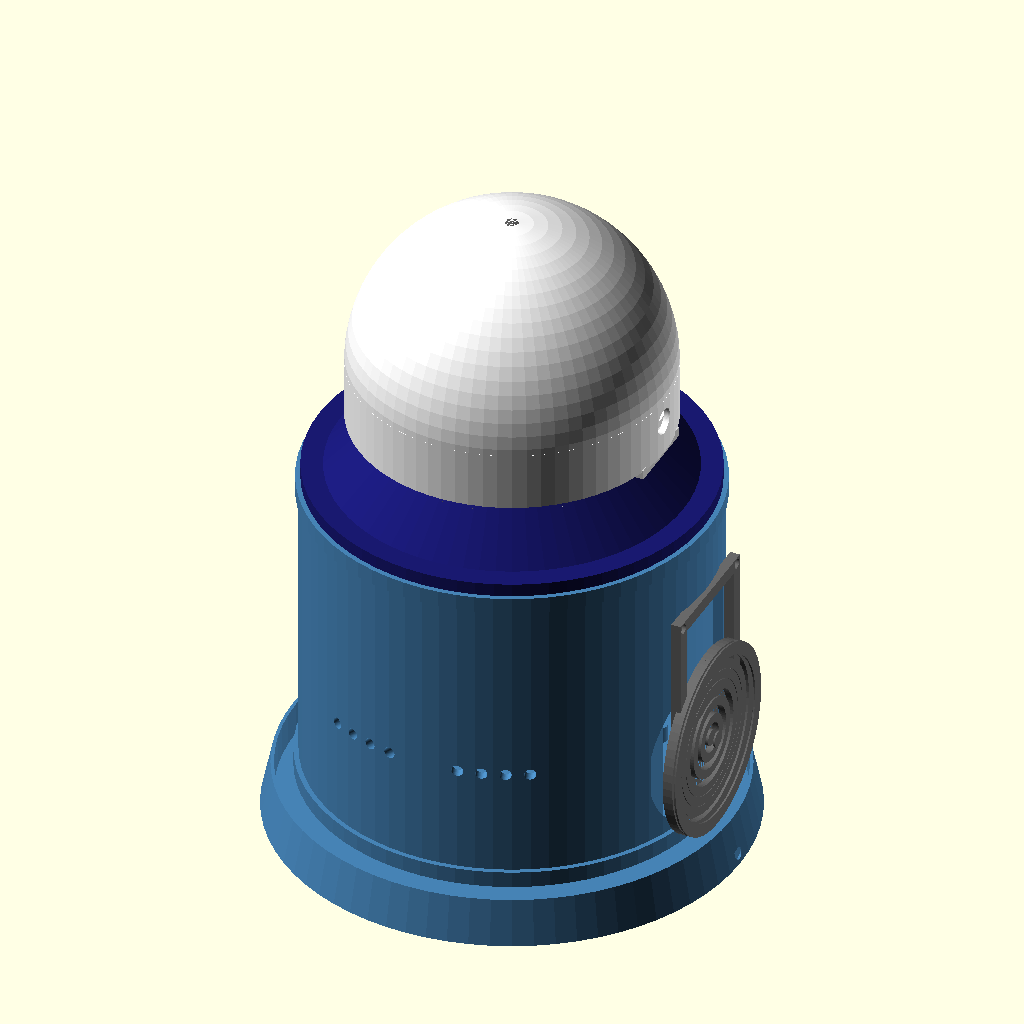
Cell 1: the model at its default parameters.
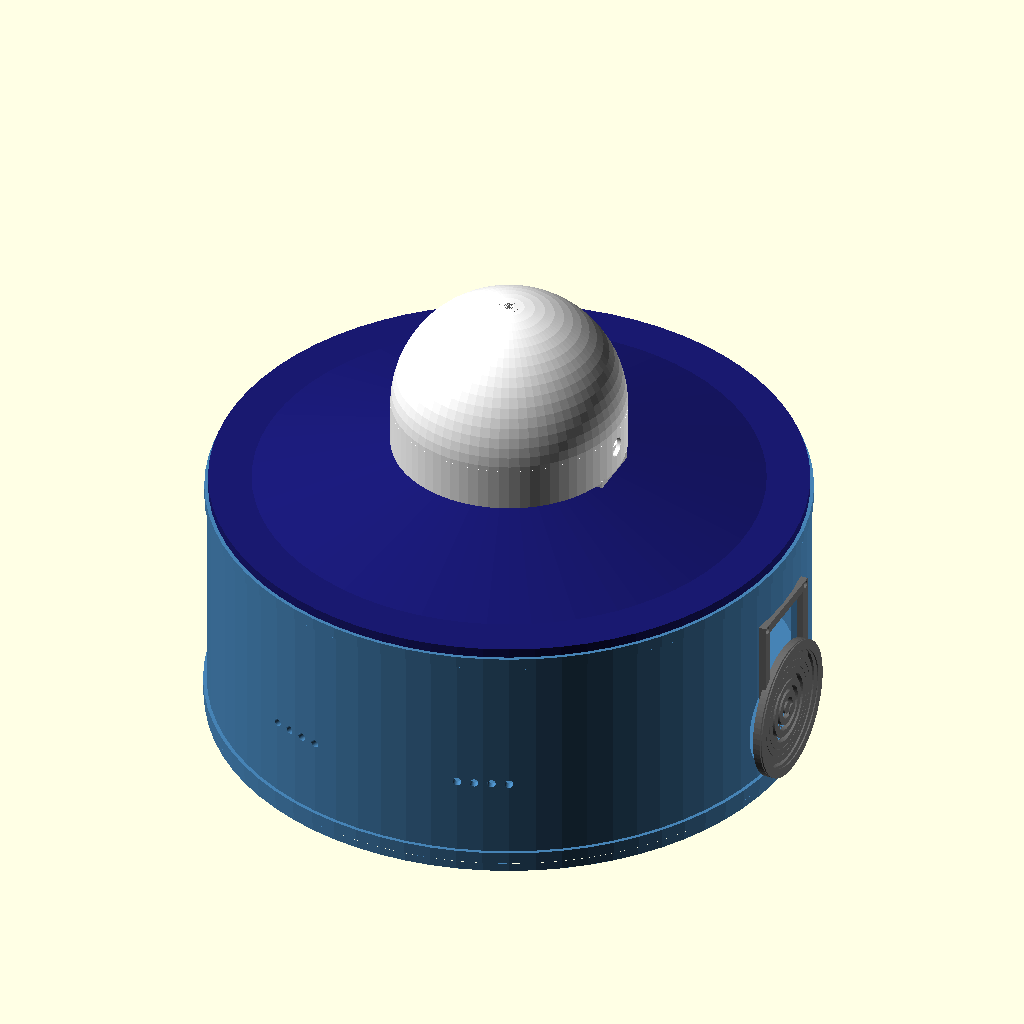
Cell 2: body_od = 244 (everything else at default).
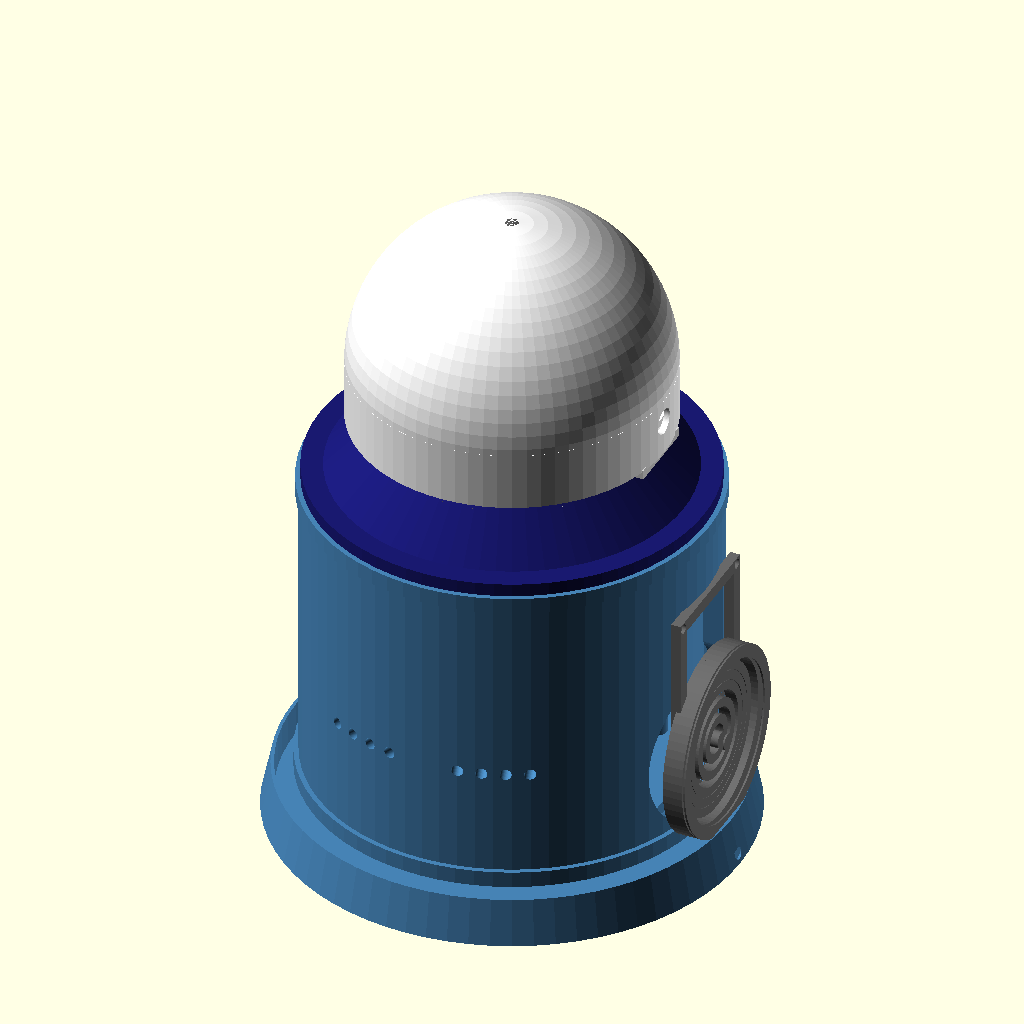
Cell 3: wall_t = 6 (everything else at default).
The same orthographic view direction (rotation 55°, 0°, 25°; colour scheme Cornfield) for every cell, with the view re-fitted per cell, so scale and position can differ between cells.
OpenSCAD source file robi_body.scad:
// ============================================================
//  ROBI — R2D2 İlhamlı Masaüstü Robot Gövdesi
//  OpenSCAD Parametrik Model  |  v1.0
// ============================================================
//
//  Bileşenler:
//    • Raspberry Pi 4          85.6 × 56.5 × 17 mm
//    • Pi Camera Module 3      25 × 24 mm
//    • SG90 Servo              22.2 × 11.8 × 29.5 mm
//    • MAX7219 8×8 LED Matrix  32 × 32 mm modül
//    • PAM8403 Amplifikatör    33 × 23 mm
//    • INMP441 Mikrofon        18 × 18 mm breakout
//    • Hoparlör                52 mm çap, 4Ω 3W
//    • Güç                     USB-C (tabandan giriş)
//
//  Baskı Notları:
//    • Önerilen katman kalınlığı: 0.2 mm
//    • Dolgu: %20 gyroid
//    • Malzeme: PETG veya ABS (ısı dayanımı için)
//    • Destek: dome_head için gerekli; gövde+taban desteksiz
//
//  Parçalar (ayrı ayrı baskı alınacak):
//    1. base()         — taban
//    2. body()         — ana gövde
//    3. body_lid()     — gövde arka kapak (Pi erişimi)
//    4. neck()         — boyun / servo tutacağı
//    5. dome_head()    — dönen kafa
//    6. speaker_grille() — hoparlör ızgarası (gövde içine press-fit)
//    7. led_bezel()    — LED matrix çerçevesi
//
//  Alt kısımda render seçenekleri var — istediğin parçayı
//  yorum satırından çıkararak render et / STL export et.
// ============================================================

$fn = 72;
eps = 0.01;  // kesişim hataları için küçük tolerans


// ══════════════════════════════════════════════════════════
//  ANA PARAMETRELER  (buradan özelleştir)
// ══════════════════════════════════════════════════════════

// Gövde
body_od      = 122;   // dış çap
wall_t       =   3;   // duvar kalınlığı
body_h       = 100;   // gövde yüksekliği (tabansız)
body_id      = body_od - wall_t * 2;  // iç çap

// Taban
base_od      = 144;   // dış çap (stabilite için geniş)
base_h       =  14;   // yükseklik
base_wall    =   4;

// Boyun (servo bölgesi)
neck_od_bot  = body_od  - 6;  // alt çap (gövdeyle örtüşür)
neck_od_top  =  72;           // üst çap (dome ile örtüşür)
neck_h       =  22;

// Kafa (dome)
dome_od      =  96;   // dış çap
dome_wall    =   3;
dome_h       =  50;   // toplam yükseklik (silindir + küresel üst)
dome_cyl_h   =  18;   // alt silindirik bölüm yüksekliği

// ── Bileşen boyutları ─────────────────────────────────────

// Raspberry Pi 4
pi_w         = 85.6;
pi_d         = 56.5;
pi_hole_sp_x = 58.0;  // vida delikleri x aralığı
pi_hole_sp_y = 49.0;  // vida delikleri y aralığı
pi_hole_d    =  2.7;  // M2.5 vida deliği
pi_standoff  =   5;   // standoff yüksekliği

// SG90 Servo
sg90_w       = 22.2;
sg90_d       = 11.8;
sg90_h       = 29.5;
sg90_tab_sp  = 27.5;  // tab vida delikleri arası mesafe
sg90_tab_t   =  2.5;  // tab kalınlığı
sg90_tab_d   =  2.0;  // tab vida deliği
sg90_shaft_d =  4.8;  // mil çapı (küçük tolerans ekli)
sg90_shaft_h =   8;   // milin yüksekliği

// Pi Camera
cam_w        =  25;
cam_h        =  24;
cam_lens_d   =   8;   // lens deliği çapı
cam_recess   =   2;   // lens için hafif girintü

// MAX7219 LED Matrix
led_size     =  32;   // kare modül
led_depth    =  12;   // modül derinliği (arkadan)
led_tol      =   0.4; // sıkıştırma toleransı

// PAM8403 Amplifikatör
amp_w        =  33;
amp_d        =  23;
amp_h        =  14;

// INMP441 Mikrofon
mic_pcb      =  18;
mic_hole_d   =   3;   // delik — ses geçişi için

// Hoparlör (52mm)
spk_d        =  52;
spk_rim      =   3;   // flanş çapı (spk_d'ye eklenir)
spk_depth    =  18;   // derinlik (frame içi boşluk)

// Pi kamera ribbon kablo kanalı
rib_w        =  17;   // kablo genişliği
rib_t        =   2.5; // kablo kalınlığı

// USB-C delik (tabanda)
usbc_w       =  10;
usbc_h       =   4;

// Montaj vidaları
screw_d      =   2.7; // M3 vida deliği
boss_d       =   7;   // vida kulağı dış çapı


// ══════════════════════════════════════════════════════════
//  YARDIMCI MODÜLLER
// ══════════════════════════════════════════════════════════

// Kenarları yumuşatılmış kutu
module rounded_box(w, d, h, r=2) {
    hull()
        for (x=[-1,1], y=[-1,1])
            translate([x*(w/2-r), y*(d/2-r), 0])
                cylinder(r=r, h=h);
}

// Vida kulağı (standoff)
module boss(h, screw=screw_d) {
    difference() {
        cylinder(d=boss_d, h=h);
        cylinder(d=screw, h=h+eps);
    }
}

// Hoparlör ızgara deseni (konsantrik halkalar + çapraz)
module spk_grille_pattern(d, t) {
    difference() {
        cylinder(d=d, h=t);
        // Konsantrik halka delikleri
        for (r = [6, 11, 16, 19, 22])
            rotate_extrude($fn=72)
                translate([r, 0])
                    square([2.8, t+2*eps], center=true);
        // Merkez delik
        cylinder(d=5, h=t+2*eps);
    }
}


// ══════════════════════════════════════════════════════════
//  1. TABAN
// ══════════════════════════════════════════════════════════
module base() {
    color("SteelBlue")
    difference() {
        union() {
            // Dış form — hafif konik (R2D2 alt detayı)
            cylinder(d1=base_od, d2=base_od - 6, h=base_h);
            // Üst bilezik — gövde ile örtüşme
            translate([0, 0, base_h - 4])
                cylinder(d=body_od + 2, h=4);
        }

        // İç boşluk (kablo yönetimi)
        translate([0, 0, base_wall])
            cylinder(d=base_od - base_wall*2, h=base_h);

        // USB-C giriş deliği (öne doğru, tabana yakın)
        rotate([0, 0, 0])
        translate([base_od/2 - 1, 0, base_h * 0.45])
            rotate([0, 90, 0])
                rounded_box(usbc_w, usbc_h, base_wall * 2 + 2);

        // Kaymaz taban delikleri — silikon pençe için (4 adet)
        for (a = [45, 135, 225, 315])
            rotate([0, 0, a])
                translate([base_od/2 - 14, 0, -eps])
                    cylinder(d=6, h=3);

        // Gövde yerleşim çıkıntıları için iç chamfer
        translate([0, 0, base_h - 4 - eps])
            cylinder(d1=body_od - wall_t*2, d2=body_od + 3, h=4 + eps);
    }
}


// ══════════════════════════════════════════════════════════
//  2. ANA GÖVDE
// ══════════════════════════════════════════════════════════
module body() {
    color("SteelBlue")
    difference() {
        union() {
            cylinder(d=body_od, h=body_h);
            // Alt bilezik (tabana oturma)
            cylinder(d=body_od + 3, h=5);
            // Üst bilezik (boyuna geçiş)
            translate([0, 0, body_h - 5])
                cylinder(d=body_od + 2, h=5);
        }

        // ── İç boşluk ──
        translate([0, 0, wall_t])
            cylinder(d=body_id, h=body_h - wall_t + eps);

        // ── LED Matrix penceresi (ön-üst) ──
        // Eksen: 0° = ön
        rotate([0, 0, 0])
        translate([body_od/2 - wall_t/2, 0, body_h * 0.58])
            rotate([0, 90, 0])
                cube([led_size + led_tol*2, led_size + led_tol*2,
                      wall_t*2 + 2], center=true);

        // ── Hoparlör deliği (ön-alt) ──
        rotate([0, 0, 0])
        translate([body_od/2 - wall_t/2, 0, body_h * 0.27])
            rotate([0, 90, 0])
                cylinder(d=spk_d, h=wall_t*2 + 2, center=true);

        // ── INMP441 mikrofon deliği (sol yan, üst) ──
        rotate([0, 0, 80])
        translate([body_od/2, 0, body_h * 0.78])
            rotate([0, 90, 0])
                cylinder(d=mic_hole_d, h=wall_t*2 + 2, center=true);

        // ── Pi portları erişim açıklığı (arka) ──
        // USB-A, USB-C güç, HDMI × 2, ethernet, 3.5mm jack
        rotate([0, 0, 180])
        translate([body_od/2 - wall_t/2, 0, body_h * 0.22])
            rotate([0, 90, 0]) {
                // Tüm port grubu için tek büyük pencere
                // (kapak/panel ayrıca monte edilir)
                rounded_box(82, 22, wall_t*2 + 2);
            }

        // ── Havalandırma (sol ve sağ yan, 4 yuvarlak yuva grubu) ──
        for (a = [70, 110, 250, 290])
            rotate([0, 0, a])
                translate([body_od/2 - wall_t/2, 0, body_h * 0.38])
                    rotate([0, 90, 0])
                        for (i = [-1.5, -0.5, 0.5, 1.5])
                            translate([0, i * 7, 0])
                                cylinder(d=3.5, h=wall_t*2+2, center=true);

        // ── Servo montaj açıklığı (üst merkez — boyun altı) ──
        translate([0, 0, body_h - wall_t - eps])
            cylinder(d=neck_od_top - 4, h=wall_t + 2*eps);

        // ── Ribbon kablo kanalı (iç-üst, kameradan gövdeye) ──
        translate([-rib_w/2, -rib_t/2, body_h - 20])
            cube([rib_w, rib_t, 22]);
    }

    // ── İç standoff'lar (Pi 4 montajı, alt katman) ──
    // Pi, gövde merkezinin hafif arkasında (port erişimi için)
    color("SteelBlue")
    translate([-pi_hole_sp_x/2 + 5, -pi_hole_sp_y/2, wall_t])
        for (x=[0, pi_hole_sp_x], y=[0, pi_hole_sp_y])
            translate([x, y, 0])
                boss(pi_standoff);

    // ── İç standoff (PAM8403 amp) ──
    color("SteelBlue")
    translate([-amp_w/2, body_id/2 - amp_d - 4, wall_t])
        for (x=[0, amp_w - 8], y=[0, amp_d - 6])
            translate([x, y, 0])
                boss(pi_standoff);
}


// ══════════════════════════════════════════════════════════
//  3. GÖVDE ARKA KAPAĞI (Pi port erişimi için)
// ══════════════════════════════════════════════════════════
module body_lid() {
    color("SteelBlue", 0.8)
    difference() {
        // Kavisli panel — gövde eğrisine uyar
        rotate_extrude(angle=60, $fn=72)
            translate([body_od/2 - wall_t, 0])
                square([wall_t + 0.5, 52]);

        // USB-A portları (2×)
        translate([0, -15, 22])
            rotate([0, 90, 0])
                rounded_box(16, 14, body_od/2);

        // USB-C güç
        translate([0, 8, 10])
            rotate([0, 90, 0])
                rounded_box(usbc_w, usbc_h, body_od/2);

        // HDMI × 2
        translate([0, -14, 10])
            rotate([0, 90, 0])
                rounded_box(26, 8, body_od/2);

        // Audio jack
        translate([0, 12, 22])
            rotate([0, 90, 0])
                cylinder(d=7, h=body_od/2);
    }
}


// ══════════════════════════════════════════════════════════
//  4. BOYUN — SERVO TUTUCU
// ══════════════════════════════════════════════════════════
module neck() {
    color("MidnightBlue")
    difference() {
        union() {
            // Konik geçiş (gövde → dome)
            cylinder(d1=neck_od_bot, d2=neck_od_top, h=neck_h);
            // Alt bilezik (gövde üstüne oturur)
            cylinder(d=body_od - 1, h=4);
        }

        // İç boşluk
        translate([0, 0, -eps])
            cylinder(d1=neck_od_bot - wall_t*2,
                     d2=neck_od_top - wall_t*2, h=neck_h + 2*eps);

        // ── SG90 servo yuvası (merkez) ──
        translate([0, 0, (neck_h - sg90_h) / 2])
            cube([sg90_w + 0.5, sg90_d + 0.5, sg90_h + 1], center=true);

        // Servo tab genişlemesi
        translate([0, 0, (neck_h - sg90_h) / 2 + 2])
            cube([sg90_tab_sp + 4, sg90_d + 8, sg90_tab_t + 1], center=true);

        // Servo tab vida delikleri
        for (sx = [-sg90_tab_sp/2, sg90_tab_sp/2])
            translate([sx, 0, (neck_h - sg90_h) / 2 + 1])
                cylinder(d=sg90_tab_d, h=sg90_tab_t + 2);

        // ── Servo shaft çıkış deliği (üst) ──
        translate([0, 0, neck_h - 6])
            cylinder(d=sg90_shaft_d + 1, h=8);

        // ── Kablo geçiş deliği (servo kablosu, alta) ──
        translate([sg90_w/2 + 2, 0, 2])
            cylinder(d=5, h=neck_h);

        // ── Ribbon kablo kanalı (kameradan gövdeye) ──
        translate([-rib_w/2, -rib_t/2, -eps])
            cube([rib_w, rib_t, neck_h + 2*eps]);
    }
}


// ══════════════════════════════════════════════════════════
//  5. DÖNEN KAFA (DOME)
// ══════════════════════════════════════════════════════════
module dome_head() {
    color("White")
    difference() {
        union() {
            // Alt silindirik bölüm
            cylinder(d=dome_od, h=dome_cyl_h);

            // Üst küresel kubbe
            // (kürenin alt yarısı silindirik bölümle birleşir)
            translate([0, 0, dome_cyl_h]) {
                r = dome_od / 2;
                intersection() {
                    sphere(r=r);
                    translate([0, 0, 0])
                        cylinder(r=r + 1, h=r);
                }
            }
        }

        // ── İç boşluk ──
        translate([0, 0, dome_wall])
            cylinder(d=dome_od - dome_wall*2, h=dome_cyl_h - dome_wall + eps);

        translate([0, 0, dome_cyl_h + dome_wall]) {
            r = dome_od/2 - dome_wall;
            intersection() {
                sphere(r=r);
                translate([0, 0, 0])
                    cylinder(r=r+1, h=r);
            }
        }

        // ── Pi Kamera deliği (ön, göz seviyesi) ──
        // Kamera lens ekseni, dome merkezinin sağında ve yukarısında
        rotate([0, 0, 0])  // öne bakan
        translate([dome_od/2, 0, dome_cyl_h * 0.6])
            rotate([0, 90, 0]) {
                // Lens geçiş deliği
                cylinder(d=cam_lens_d, h=dome_wall*2 + 2, center=true);
                // Kamera PCB yuvası (iç taraf)
                translate([0, 0, -(dome_wall + 1)])
                    cube([cam_w + 0.5, cam_h + 0.5, dome_wall + 1], center=true);
            }

        // ── R2D2 referans — küçük optik detay delikleri (ön sol) ──
        for (a = [25, 50]) {
            rotate([0, 0, a])
            translate([dome_od/2, 0, dome_cyl_h * 0.75])
                rotate([0, 90, 0])
                    cylinder(d=5, h=dome_wall*2 + 2, center=true);
        }

        // ── Servo shaft bağlantı deliği (alt merkez) ──
        translate([0, 0, -eps])
            cylinder(d=sg90_shaft_d, h=dome_wall + 4);

        // Horn vidası için bağlantı boşluğu
        translate([0, 0, -eps])
            cylinder(d=14, h=3);   // horn çapı için girintü

        // ── Ribbon kablo kanalı (alt + iç) ──
        // Kablo, servo ekseni yanından geçerek dome içine girer
        translate([-rib_w/2, dome_od/2 - rib_t - dome_wall - 2, -eps])
            cube([rib_w, rib_t + 2, dome_wall + 6]);
    }

    // ── Kamera montaj platformu (iç, yapıştırma / vida ile) ──
    color("LightGray")
    translate([dome_od/2 - dome_wall - cam_w - 1, -cam_h/2, dome_cyl_h * 0.55 - cam_h/2])
        difference() {
            cube([cam_w + 3, cam_h, 3]);
            // Kamera PCB vida delikleri (21 × 12.5mm pattern)
            for (x=[2, cam_w], y=[1.5, cam_h - 1.5])
                translate([x, y, -eps])
                    cylinder(d=2, h=4);
        }
}


// ══════════════════════════════════════════════════════════
//  6. HOPARLÖR IZGARA PANELİ  (gövde içine press-fit)
// ══════════════════════════════════════════════════════════
module speaker_grille() {
    color("DimGray")
    difference() {
        // Dış çerçeve — gövde deliğine oturur
        cylinder(d=spk_d + spk_rim*2, h=wall_t + 1);
        // Izgara deseni
        spk_grille_pattern(spk_d - 2, wall_t + 1 + eps);
        // Press-fit pimi için kenar girintisi
        translate([0, 0, wall_t - 1])
            cylinder(d1=spk_d + spk_rim*2 - 1,
                     d2=spk_d + spk_rim*2 + 0.5, h=1.5);
    }
}


// ══════════════════════════════════════════════════════════
//  7. LED MATRIX BEZELİ  (gövde ön penceresine press-fit)
// ══════════════════════════════════════════════════════════
module led_bezel() {
    bezel_t = 2;
    color("DimGray")
    difference() {
        // Dış çerçeve
        cube([led_size + 8, led_size + 8, bezel_t + 1], center=true);
        // LED penceresİ (hafif transparan kapak için boşluk)
        cube([led_size, led_size, bezel_t + 2], center=true);
        // Press-fit tırnaklar (4 köşe)
        for (x=[-1,1], y=[-1,1])
            translate([x*(led_size/2 + 2), y*(led_size/2 + 2), 0])
                cylinder(d=3, h=bezel_t + 2, center=true);
    }
}


// ══════════════════════════════════════════════════════════
//  BOYUT ÖZETİ (konsol çıktısı)
// ══════════════════════════════════════════════════════════
echo("══════════════════════════════");
echo("ROBI Gövde — Boyut Özeti");
echo("══════════════════════════════");
echo(str("Taban çapı    : ", base_od, " mm"));
echo(str("Gövde çapı    : ", body_od, " mm"));
echo(str("Kafa çapı     : ", dome_od, " mm"));
echo(str("Toplam yüksek.: ", base_h + body_h + neck_h + dome_cyl_h + dome_od/2, " mm"));
echo(str("Pi uyum çapı  : ", body_id, " mm  (Pi 85.6mm → OK: ", body_id > 86, ")"));
echo(str("Spk uyum      : ", spk_d, "mm hoparlör → ", body_od/2, "mm yarıçap gövde OK"));
echo("══════════════════════════════");


// ══════════════════════════════════════════════════════════
//  RENDER SEÇENEKLERİ
//  İstediğin bölümün önündeki "//" yi kaldır, F6 ile render et
// ══════════════════════════════════════════════════════════

// ── TAM MONTAJ GÖRÜNTÜsü ──────────────────────────────────
module full_assembly() {
    // Taban
    base();

    // Gövde (taban üzerinde)
    translate([0, 0, base_h])
        body();

    // Boyun (gövde üzerinde)
    translate([0, 0, base_h + body_h])
        neck();

    // Kafa (boyun üzerinde)
    translate([0, 0, base_h + body_h + neck_h])
        dome_head();

    // Hoparlör ızgarası (gövde önünde, referans konumu)
    translate([body_od/2, 0, base_h + body_h * 0.27])
        rotate([0, 90, 0])
            speaker_grille();

    // LED bezeli (gövde önünde, referans konumu)
    translate([body_od/2, 0, base_h + body_h * 0.58])
        rotate([0, 90, 0])
            led_bezel();
}


// ▼▼▼  BURADAN RENDER SEÇ  ▼▼▼

full_assembly();          // Tam montaj — genel görünüm için

// base();                // 1. Taban — STL için
// body();                // 2. Gövde — STL için
// body_lid();            // 3. Arka kapak — STL için
// neck();                // 4. Boyun — STL için
// dome_head();           // 5. Kafa — STL için
// speaker_grille();      // 6. Hoparlör ızgarası — STL için
// led_bezel();           // 7. LED bezeli — STL için
Customizer parameters (derived from the source; name, type, default, range or options):
eps: number, default 0.01
body_od: number, default 122
wall_t: number, default 3
body_h: number, default 100
base_od: number, default 144
base_h: number, default 14
base_wall: number, default 4
neck_od_top: number, default 72
neck_h: number, default 22
dome_od: number, default 96
dome_wall: number, default 3
dome_h: number, default 50
dome_cyl_h: number, default 18
pi_w: number, default 85.6
pi_d: number, default 56.5
pi_hole_sp_x: number, default 58
pi_hole_sp_y: number, default 49
pi_hole_d: number, default 2.7
pi_standoff: number, default 5
sg90_w: number, default 22.2
sg90_d: number, default 11.8
sg90_h: number, default 29.5
sg90_tab_sp: number, default 27.5
sg90_tab_t: number, default 2.5
sg90_tab_d: number, default 2
sg90_shaft_d: number, default 4.8
sg90_shaft_h: number, default 8
cam_w: number, default 25
cam_h: number, default 24
cam_lens_d: number, default 8
cam_recess: number, default 2
led_size: number, default 32
led_depth: number, default 12
led_tol: number, default 0.4
amp_w: number, default 33
amp_d: number, default 23
amp_h: number, default 14
mic_pcb: number, default 18
mic_hole_d: number, default 3
spk_d: number, default 52
spk_rim: number, default 3
spk_depth: number, default 18
rib_w: number, default 17
rib_t: number, default 2.5
usbc_w: number, default 10
usbc_h: number, default 4
screw_d: number, default 2.7
boss_d: number, default 7
